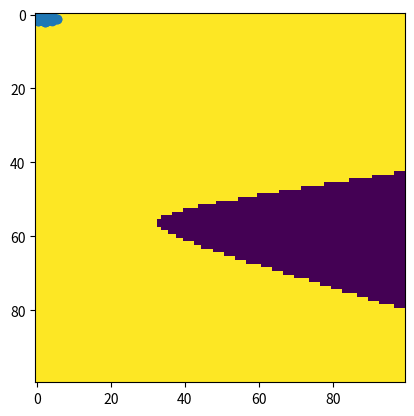

This chart was generated by the following Python code:
import numpy as np 
import matplotlib.pyplot as plt
from scipy.stats import multivariate_normal
%matplotlib inline  

mean1 = [-1.5, -1]
mean2 = [1, 1]
cov1 = [[1,0], [0,2]]
cov2 = [[2,.1],[1,.2]]
N1 = 150
N2 = 200

def generateData(mean1, mean2, cov1, cov2, N1=100, N2=100):
    # We are generating data from two Gaussians to represent two classes. 
    # In practice, we would not do this - we would just have data from the problem we are trying to solve. 
    class1X = np.random.multivariate_normal(mean1, cov1, N1)
    class2X = np.random.multivariate_normal(mean2, cov2, N2)
    
    fig = plt.figure()
    ax = fig.add_subplot(*[1,1,1])
    ax.scatter(class1X[:,0], class1X[:,1], c='r') 
    ax.scatter(class2X[:,0], class2X[:,1]) 
    plt.show()
    return class1X, class2X
    
class1X, class2X = generateData(mean1, mean2,cov1,cov2, N1,N2)

#Estimate the mean and covariance for each class from the training data
mu1 = np.mean(class1X, axis=0)
print(mu1)

cov1 = np.cov(class1X.T)
print(cov1)

mu2 = np.mean(class2X, axis=0)
print(mu2)

cov2 = np.cov(class2X.T)
print(cov2)

# Estimate the prior for each class
pC1 = class1X.shape[0]/(class1X.shape[0] + class2X.shape[0])
print(pC1)

pC2 = class2X.shape[0]/(class1X.shape[0] + class2X.shape[0])
print(pC2)

#We now have all parameters needed and can compute values for test samples
from scipy.stats import multivariate_normal

x = np.linspace(-5, 4, 100)
y = np.linspace(-6, 6, 100)
xm,ym = np.meshgrid(x, y)
X = np.dstack([xm,ym])

#look at the pdf for class 1
y1 = multivariate_normal.pdf(X, mean=mu1, cov=cov1);
plt.imshow(y1)


#look at the pdf for class 2
y2 = multivariate_normal.pdf(X, mean=mu2, cov=cov2);
plt.imshow(y2)

#Look at the posterior for class 1
pos1 = (y1*pC1)/(y1*pC1 + y2*pC2 );
plt.imshow(pos1)

#Look at the posterior for class 2
pos2 = (y2*pC2)/(y1*pC1 + y2*pC2 );
plt.imshow(pos2)

#Look at the decision boundary
plt.imshow(pos1>pos2)

